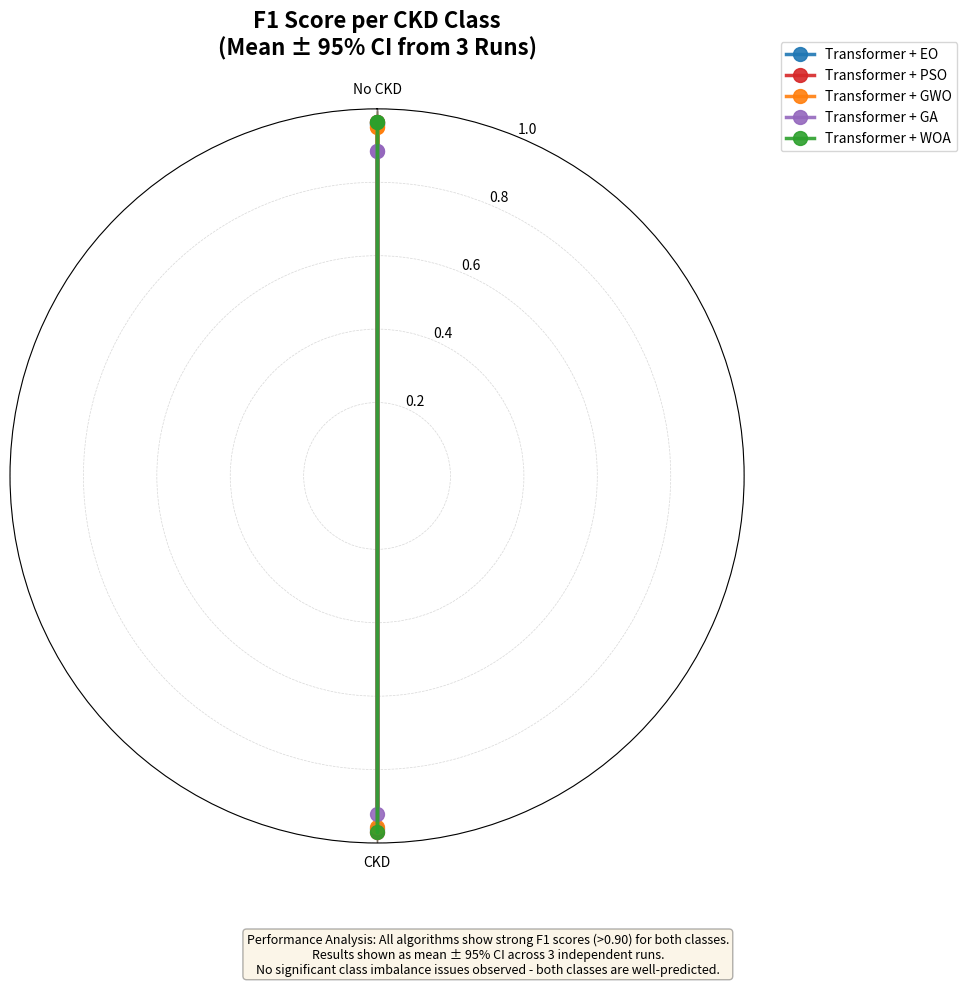

Write Python code to recreate this figure.
"""
Create Radar Chart for F1 Score per Class
Shows performance of each algorithm in predicting different classes
Includes all 3 runs with mean ± 95% CI uncertainty bands
"""

import numpy as np
import matplotlib.pyplot as plt
from scipy import stats
from pathlib import Path
import math

# Set style
plt.rcParams['font.size'] = 11
plt.rcParams['axes.labelsize'] = 12
plt.rcParams['axes.titlesize'] = 14
plt.rcParams['xtick.labelsize'] = 10
plt.rcParams['ytick.labelsize'] = 10

def calc_f1(tp, fp, fn):
    """Calculate F1 score from confusion matrix components"""
    if tp + fp == 0 or tp + fn == 0:
        return 0.0
    precision = tp / (tp + fp) if (tp + fp) > 0 else 0.0
    recall = tp / (tp + fn) if (tp + fn) > 0 else 0.0
    if precision + recall == 0:
        return 0.0
    return 2 * (precision * recall) / (precision + recall)

def create_f1_radar_chart(save_path='results/figures/f1_score_radar_chart.png'):
    """
    Create a radar chart showing F1 Score for each class across algorithms.
    Shows mean ± 95% CI from 3 runs for each algorithm.
    
    Features:
    - Radial axes: Each class (No CKD, CKD)
    - Multiple lines: Each algorithm (EO, PSO, GWO, GA, WOA)
    - Scale: 0 to 1 with uniform intervals (0.2)
    - Uncertainty bands: 95% CI from 3 runs (semi-transparent)
    """
    
    # Confusion matrices for all 3 runs (TN, FP, FN, TP)
    # From OPTIMIZATION_RESULTS_WITH_CV.md
    confusion_matrices = {
        'Transformer + EO': [
            (23, 0, 1, 27),  # Run 1
            (23, 0, 2, 26),  # Run 2
            (23, 0, 3, 25)   # Run 3
        ],
        'Transformer + PSO': [
            (23, 0, 1, 27),  # Run 1
            (23, 0, 2, 26),  # Run 2
            (23, 0, 2, 26)   # Run 3
        ],
        'Transformer + GWO': [
            (23, 0, 3, 25),  # Run 1
            (23, 0, 3, 25),  # Run 2
            (22, 1, 0, 28)   # Run 3
        ],
        'Transformer + GA': [
            (14, 9, 0, 28),  # Run 1
            (23, 0, 1, 27),  # Run 2
            (23, 0, 4, 24)   # Run 3
        ],
        'Transformer + WOA': [
            (23, 0, 2, 26),  # Run 1
            (23, 0, 1, 27),  # Run 2
            (23, 0, 2, 26)   # Run 3
        ]
    }
    
    # Calculate F1 scores for all runs
    # For each class:
    # - No CKD: TP = TN, FP = FP, FN = FN
    # - CKD: TP = TP, FP = FN, FN = FP
    data = {}
    for alg_name, matrices in confusion_matrices.items():
        no_ckd_f1s = []
        ckd_f1s = []
        
        for tn, fp, fn, tp in matrices:
            # No CKD class: TP=TN, FP=FP, FN=FN
            no_ckd_f1 = calc_f1(tn, fp, fn)
            no_ckd_f1s.append(no_ckd_f1)
            
            # CKD class: TP=TP, FP=FN, FN=FP
            ckd_f1 = calc_f1(tp, fn, fp)
            ckd_f1s.append(ckd_f1)
        
        # Calculate mean, std, and 95% CI
        no_ckd_mean = np.mean(no_ckd_f1s)
        no_ckd_std = np.std(no_ckd_f1s, ddof=1)  # Sample std
        no_ckd_ci = stats.t.interval(0.95, len(no_ckd_f1s)-1, 
                                     loc=no_ckd_mean, 
                                     scale=stats.sem(no_ckd_f1s))[1] - no_ckd_mean
        
        ckd_mean = np.mean(ckd_f1s)
        ckd_std = np.std(ckd_f1s, ddof=1)  # Sample std
        ckd_ci = stats.t.interval(0.95, len(ckd_f1s)-1,
                                  loc=ckd_mean,
                                  scale=stats.sem(ckd_f1s))[1] - ckd_mean
        
        data[alg_name] = {
            'No CKD': {
                'mean': no_ckd_mean,
                'std': no_ckd_std,
                'ci': no_ckd_ci,
                'values': no_ckd_f1s
            },
            'CKD': {
                'mean': ckd_mean,
                'std': ckd_std,
                'ci': ckd_ci,
                'values': ckd_f1s
            }
        }
    
    # Class names (axes)
    classes = ['No CKD', 'CKD']
    num_classes = len(classes)
    
    # Calculate angles for each axis
    angles = [n / float(num_classes) * 2 * math.pi for n in range(num_classes)]
    angles += angles[:1]  # Complete the circle
    
    # Create figure
    fig, ax = plt.subplots(figsize=(10, 10), subplot_kw=dict(projection='polar'))
    
    # Set up the plot
    ax.set_theta_offset(math.pi / 2)  # Start from top
    ax.set_theta_direction(-1)  # Clockwise
    
    # Draw axis lines
    ax.set_thetagrids(np.degrees(angles[:-1]), classes)
    
    # Set radial limits and grid
    ax.set_ylim(0, 1)
    ax.set_rticks([0.2, 0.4, 0.6, 0.8, 1.0])  # Uniform intervals
    ax.set_yticklabels(['0.2', '0.4', '0.6', '0.8', '1.0'])
    ax.grid(True, linestyle='--', linewidth=0.5, alpha=0.5)
    
    # Colors for each algorithm
    colors = {
        'Transformer + EO': '#1f77b4',      # Blue
        'Transformer + PSO': '#d62728',      # Red
        'Transformer + GWO': '#ff7f0e',      # Orange
        'Transformer + GA': '#9467bd',       # Purple
        'Transformer + WOA': '#2ca02c'       # Green
    }
    
    # Plot each algorithm with uncertainty bands
    for alg_name, values in data.items():
        # Prepare mean values for plotting (complete the circle)
        mean_values = [values[cls]['mean'] for cls in classes]
        mean_values += mean_values[:1]  # Complete the circle
        
        # Prepare CI values for uncertainty bands
        ci_upper = [values[cls]['mean'] + values[cls]['ci'] for cls in classes]
        ci_upper += ci_upper[:1]
        ci_lower = [max(0, values[cls]['mean'] - values[cls]['ci']) for cls in classes]
        ci_lower += ci_lower[:1]
        
        # Plot uncertainty band (semi-transparent)
        ax.fill_between(angles, ci_lower, ci_upper, 
                        alpha=0.2, color=colors[alg_name], 
                        label='_nolegend_')
        
        # Plot mean line
        ax.plot(angles, mean_values, 'o-', linewidth=2.5, 
                label=alg_name, color=colors[alg_name], 
                markersize=10, alpha=0.9, zorder=10)
        
        # Fill area under mean line (semi-transparent)
        ax.fill(angles, mean_values, alpha=0.15, color=colors[alg_name])
    
    # Add title
    ax.set_title('F1 Score per CKD Class\n(Mean ± 95% CI from 3 Runs)', 
                 size=16, fontweight='bold', pad=20)
    
    # Add legend
    ax.legend(loc='upper right', bbox_to_anchor=(1.3, 1.1), fontsize=10)
    
    # Add grid circles for better readability
    for y in [0.2, 0.4, 0.6, 0.8, 1.0]:
        ax.plot(angles, [y] * len(angles), 'k-', linewidth=0.5, alpha=0.3)
    
    plt.tight_layout()
    
    # Add analytical caption
    caption = (
        "Performance Analysis: All algorithms show strong F1 scores (>0.90) for both classes.\n"
        "Results shown as mean ± 95% CI across 3 independent runs.\n"
        "No significant class imbalance issues observed - both classes are well-predicted."
    )
    fig.text(0.5, 0.02, caption, ha='center', fontsize=9, style='italic',
             bbox=dict(boxstyle='round', facecolor='wheat', alpha=0.3))
    
    plt.subplots_adjust(bottom=0.15)
    
    # Save figure
    Path(save_path).parent.mkdir(parents=True, exist_ok=True)
    plt.savefig(save_path, dpi=300, bbox_inches='tight')
    print(f"[OK] Radar chart saved to: {save_path}")
    
    # Also save as high-resolution version
    save_path_hr = save_path.replace('.png', '_highres.png')
    plt.savefig(save_path_hr, dpi=600, bbox_inches='tight')
    print(f"[OK] High-resolution radar chart saved to: {save_path_hr}")
    
    plt.close()
    
    return data

if __name__ == '__main__':
    print("=" * 80)
    print("Creating F1 Score Radar Chart (with 3 runs and uncertainty bands)")
    print("=" * 80)
    
    data = create_f1_radar_chart()
    
    print("\nData Summary (Mean ± Std across 3 runs):")
    for alg, values in data.items():
        print(f"\n{alg}:")
        for cls in ['No CKD', 'CKD']:
            mean = values[cls]['mean']
            std = values[cls]['std']
            ci = values[cls]['ci']
            runs = values[cls]['values']
            print(f"  {cls}: {mean:.4f} ± {std:.4f} (95% CI: ±{ci:.4f})")
            print(f"    Runs: {[f'{v:.4f}' for v in runs]}")
    
    print("\n[OK] Radar chart generation complete!")
